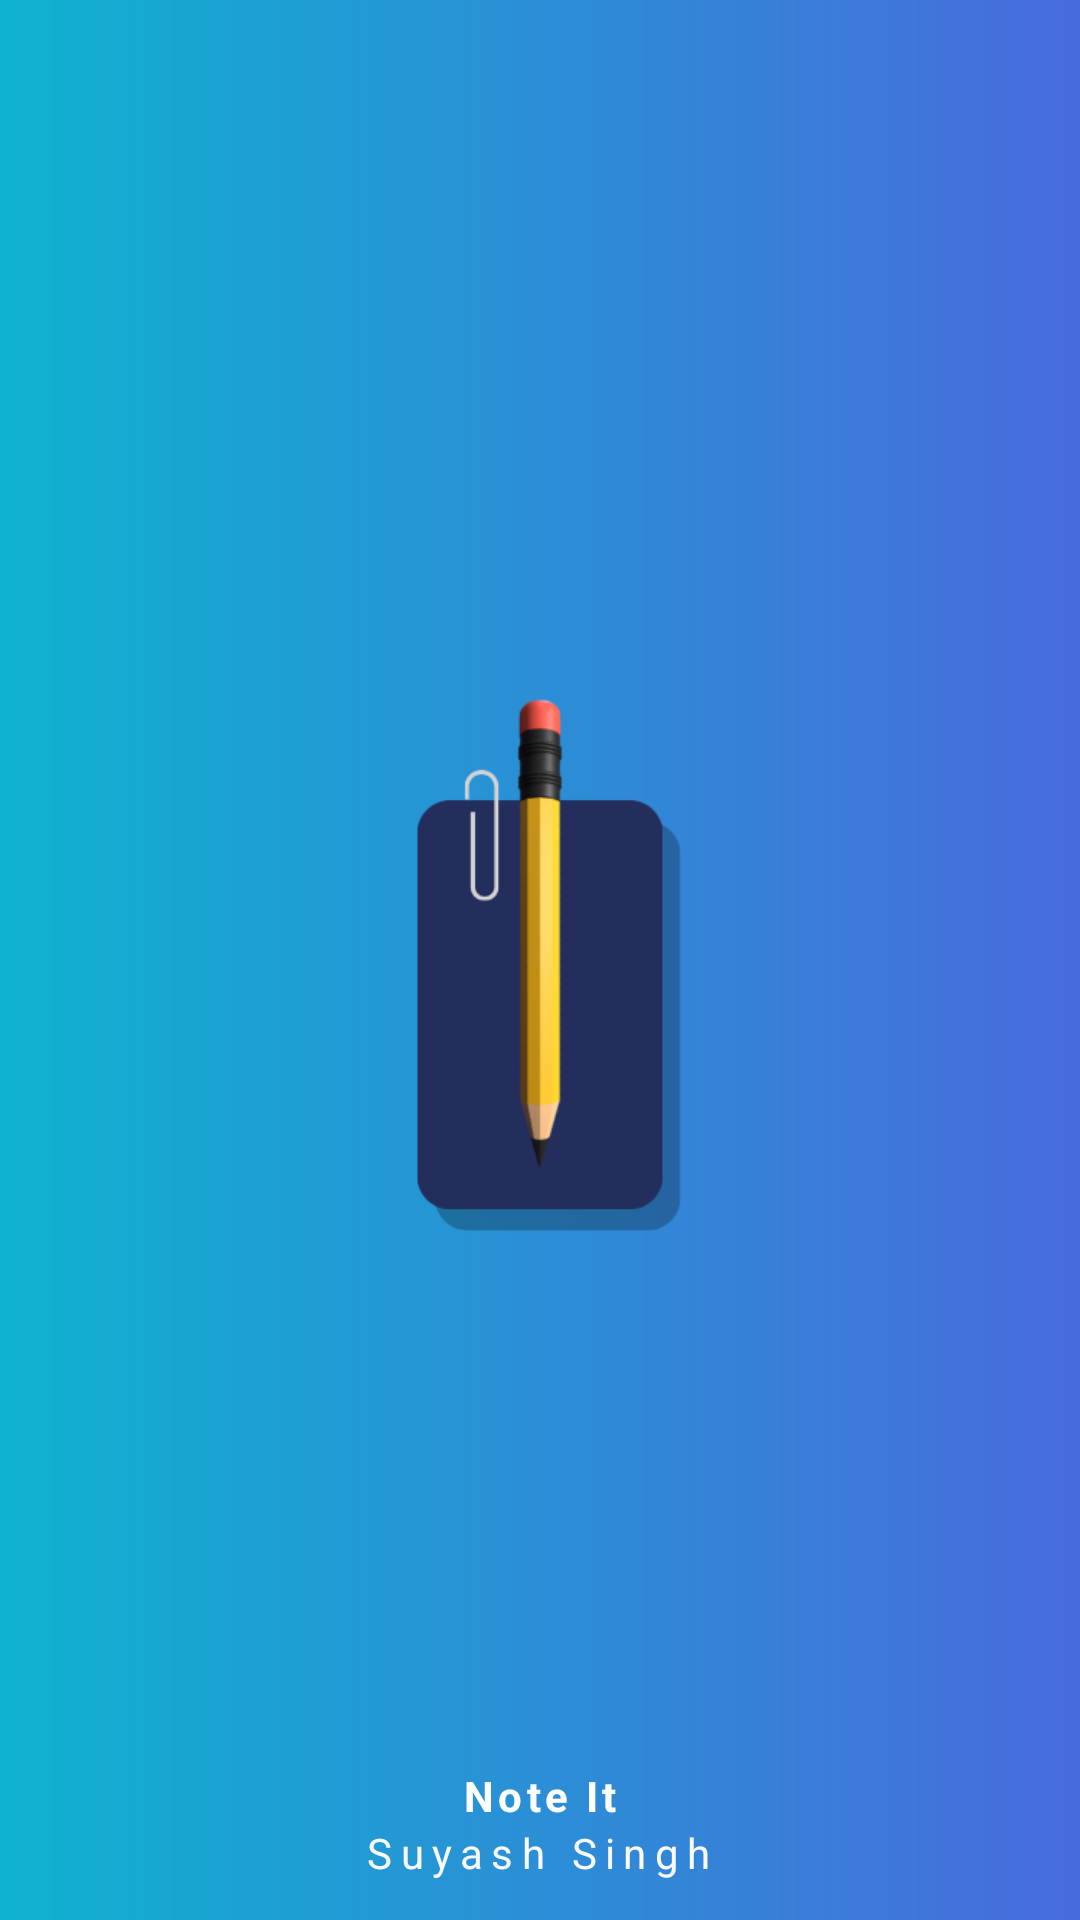

Layout XML and referenced resources for this Android screen:
<!-- AndroidManifest.xml: activity theme ThemeApp -->
<!-- res/layout/activity_splash_screen.xml -->
<?xml version="1.0" encoding="utf-8"?>
<androidx.constraintlayout.widget.ConstraintLayout
    xmlns:android="http://schemas.android.com/apk/res/android"
    xmlns:app="http://schemas.android.com/apk/res-auto"
    android:background="@drawable/gradient_bkg"
    android:layout_width="match_parent"
    android:layout_height="match_parent">

    <ImageView
        android:id="@+id/imageView2"
        android:layout_width="240dp"
        android:layout_height="272dp"
        app:layout_constraintBottom_toBottomOf="parent"
        app:layout_constraintEnd_toEndOf="parent"
        app:layout_constraintStart_toStartOf="parent"
        app:layout_constraintTop_toTopOf="parent"
        app:srcCompat="@drawable/noteit_no_bkg" />

    <TextView
        android:textSize="@dimen/_22ssp"
        android:textStyle="bold"
        android:textColor="@color/colorWhite"
        android:id="@+id/textView"
        android:layout_width="wrap_content"
        android:layout_height="wrap_content"
        android:text="@string/note_it"
        android:letterSpacing="0.1"
        app:layout_constraintBottom_toBottomOf="parent"
        app:layout_constraintEnd_toEndOf="parent"
        app:layout_constraintStart_toStartOf="parent"
        app:layout_constraintTop_toBottomOf="@+id/imageView2"
        app:layout_constraintVertical_bias="0.807" />

    <TextView
        android:textSize="@dimen/_12ssp"
        android:textColor="@color/colorNoteSubtitleText"
        android:id="@+id/textView2"
        android:layout_width="wrap_content"
        android:layout_height="wrap_content"
        android:text="@string/suyash_singh"
        android:letterSpacing="0.2"
        app:layout_constraintBottom_toBottomOf="parent"
        app:layout_constraintEnd_toEndOf="parent"
        app:layout_constraintHorizontal_bias="0.498"
        app:layout_constraintStart_toStartOf="parent"
        app:layout_constraintTop_toBottomOf="@+id/textView"
        app:layout_constraintVertical_bias="0" />

</androidx.constraintlayout.widget.ConstraintLayout>
<!-- resources referenced by this layout -->
<resources>
  <color name="colorNoteSubtitleText">#fafafa</color>
  <color name="colorWhite">#ffffff</color>
  <!-- drawable gradient_bkg: png bitmap (drawable, 2379 bytes) -->
  <!-- drawable noteit_no_bkg: png bitmap (drawable, 17004 bytes) -->
  <string name="note_it">Note It</string>
  <string name="suyash_singh">Suyash Singh</string>
  <style name="ThemeApp" parent="Theme.Material3.DayNight.NoActionBar">
          
          <item name="colorPrimary">@color/colorPrimary</item>
      </style>
  <color name="colorPrimary">#292929</color>
</resources>
